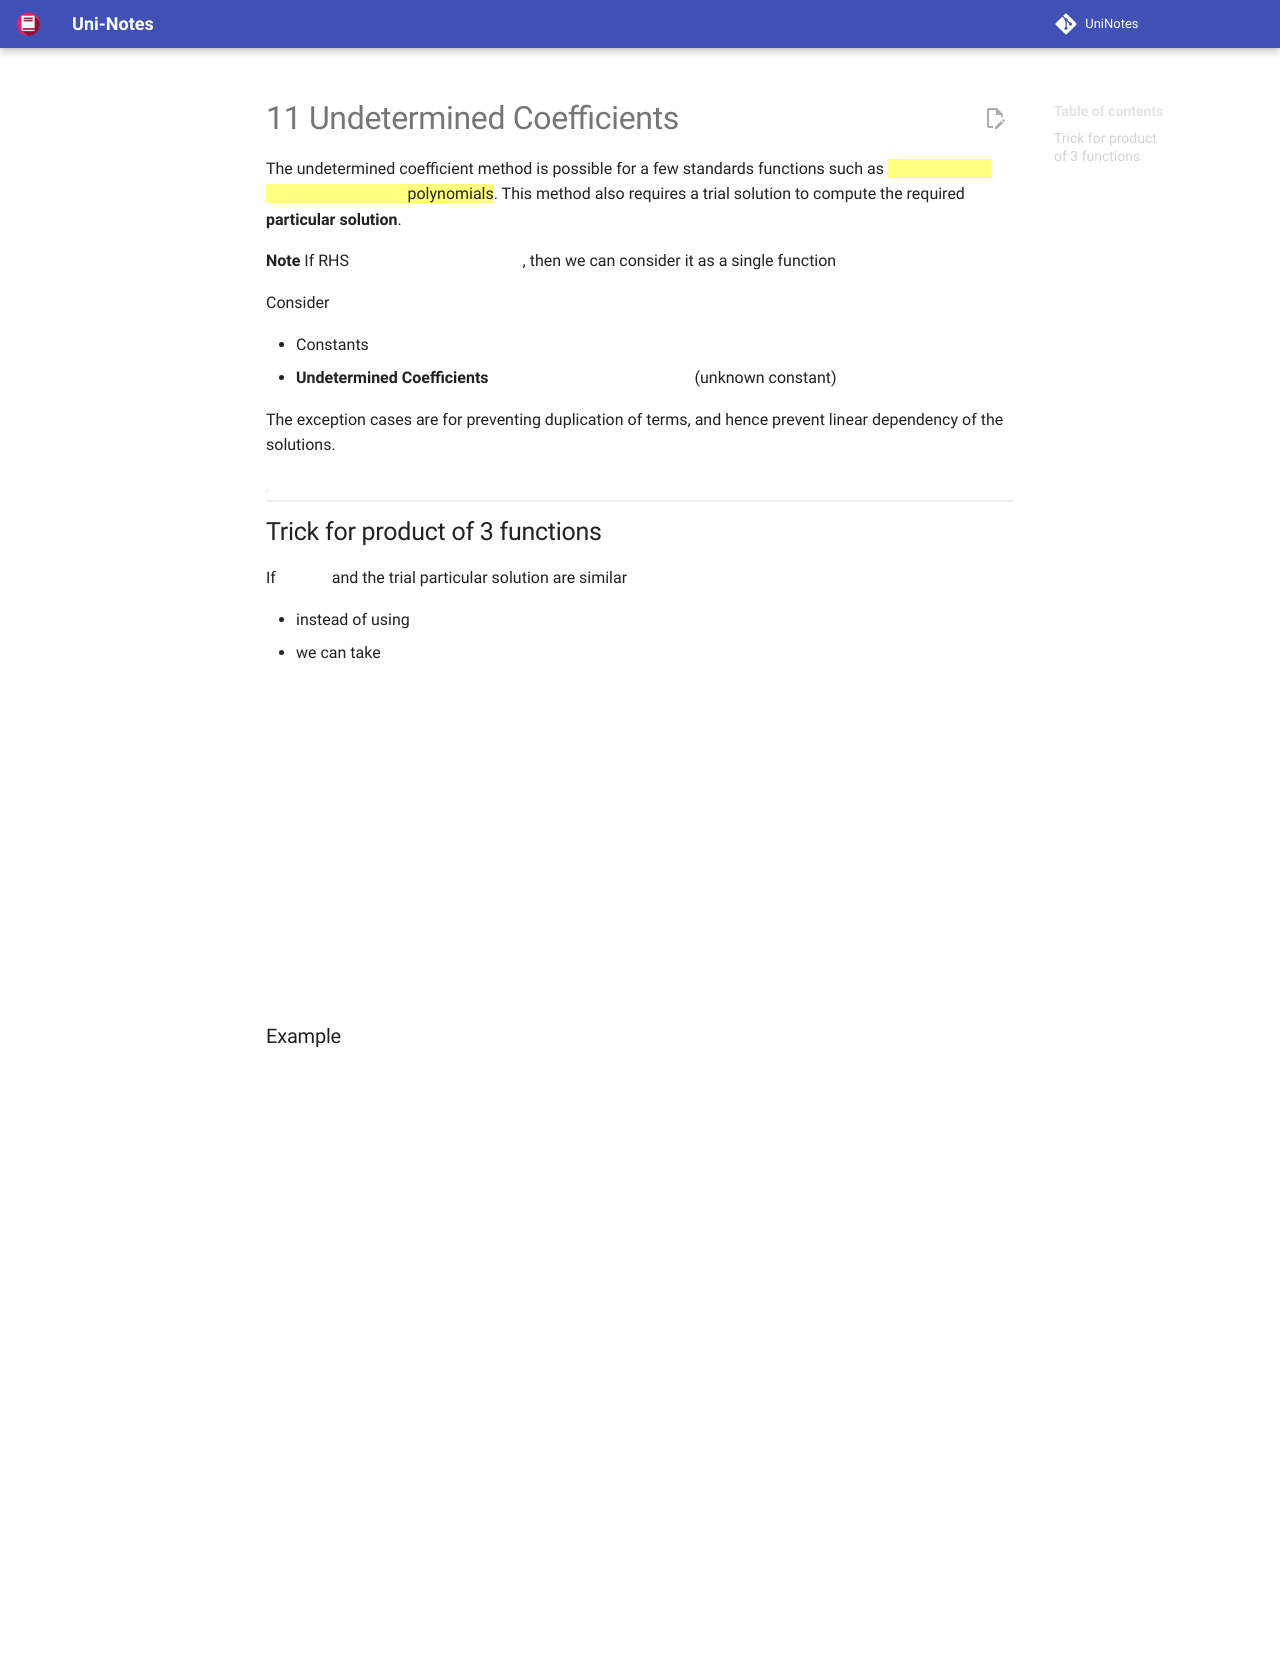

repository: uni-notes/uni-notes · page: 2_Core/Math_3/11_Undetermined_Coefficients/index.html · generator: mkdocs

The undetermined coefficient method is possible for a few standards functions such as ==$R(x) = e^{ax}, \sin(ax), \cos(ax),$ polynomials==. This method also requires a trial solution to compute the required **particular solution**.

**Note**
If RHS $= \sin(2x) + \cos(2x)$, then we can consider it as a single function $R(x)$

Consider

- Constants $l, k, a, b \in R$
- **Undetermined Coefficients** $A, B, A_0, A_1, \dots, A_n$ (unknown constant)

The exception cases are for preventing duplication of terms, and hence prevent linear dependency of the solutions.

| $R(x)$                                                       | Trial Particular Solution           | Exception based on root $m$ of auxilary eqn |
| ------------------------------------------------------------ | ----------------------------------- | ------------------------------------------- |
| $l e^{ax}$                                                   | $A e^{ax}$                          |                                             |
|                                                              | $A x e^{ax}$                        | $m_1 = a$ or $m_2 = a$                      |
|                                                              | $A x^2 e^{ax}$                      | $m_1 = m_2 = a$                             |
| $l \cos(ax)$<br />$l \sin(ax)$<br />$l \cos(ax) \pm k \sin(ax)$ | $A \cos ax + B \sin ax$             |                                             |
|                                                              | $x (A \cos ax + B \sin ax)$         | $m= 0 \pm ai$                               |
| $a_0 + a_1 x + \dots + a_n x^n$<br />($n^{\text{th}}$ degree polynomial) | $(A_0 + A_1 x + \dots + A_n x^n)$   |                                             |
|                                                              | $x(A_0 + A_1 x + \dots + A_n x^n)$  | $m = 0$                                     |
| $e^{ax} \cos bx$<br />$e^{ax} \sin bx$<br />$e^{ax} ( \cos bx + \sin bx )$ | $e^{ax} ( A \cos bx + B \sin bx )$  |                                             |
|                                                              | $xe^{ax} ( A \cos bx + B \sin bx )$ | $m = a \pm bi$                              |

## Trick for product of 3 functions

If $y_g$ and the trial particular solution are similar

- instead of using $(uvw)' = uvw' + uv'w + u'vw$
- we can take

$$
x e^x ( A \cos x + B \sin x) \to x \phi
$$

### Example

$$
\begin{aligned}
y'' - 2y' + 2y &= e^x \sin x \\
x e^x ( A \cos x + B \sin x) & \to x \phi \\
{y_g}'' - 2{y_g}' + 2{y_g} &= 0 \\
\implies \phi'' - 2\phi' + 2\phi &= 0
\end{aligned}
$$
